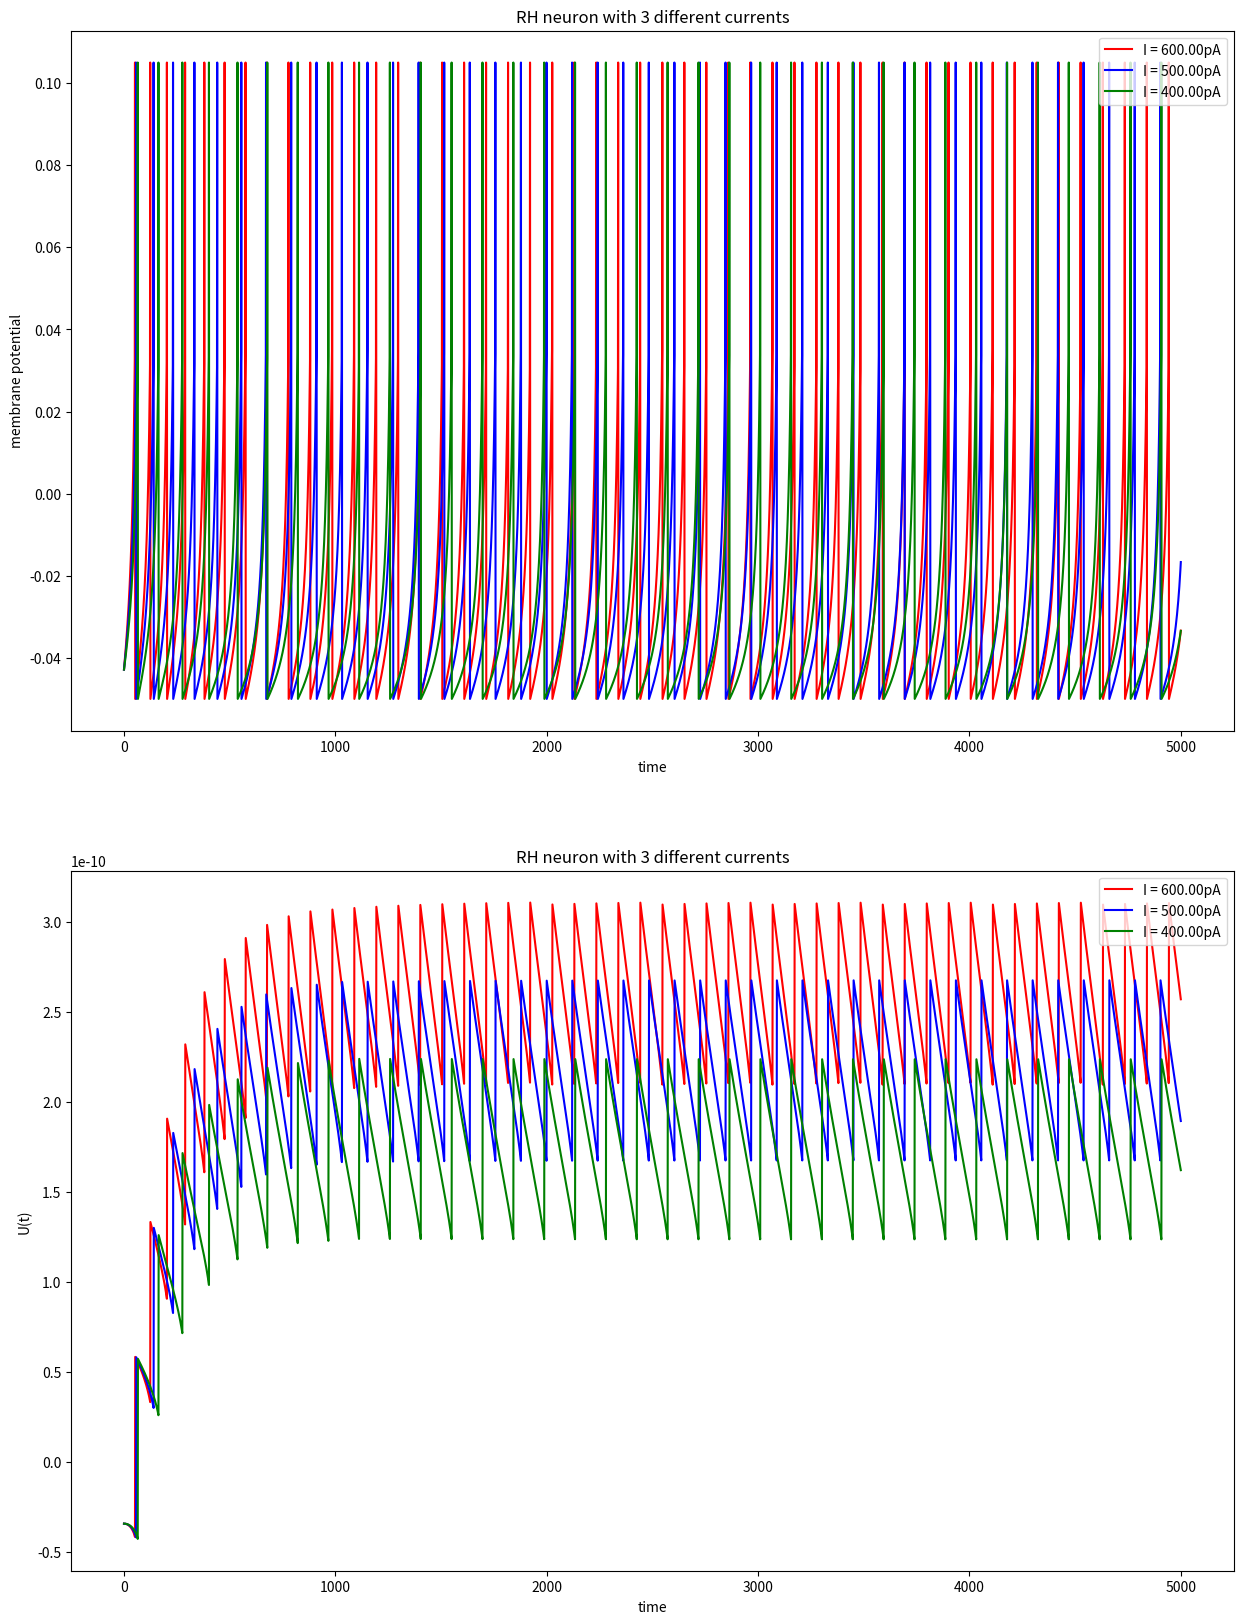
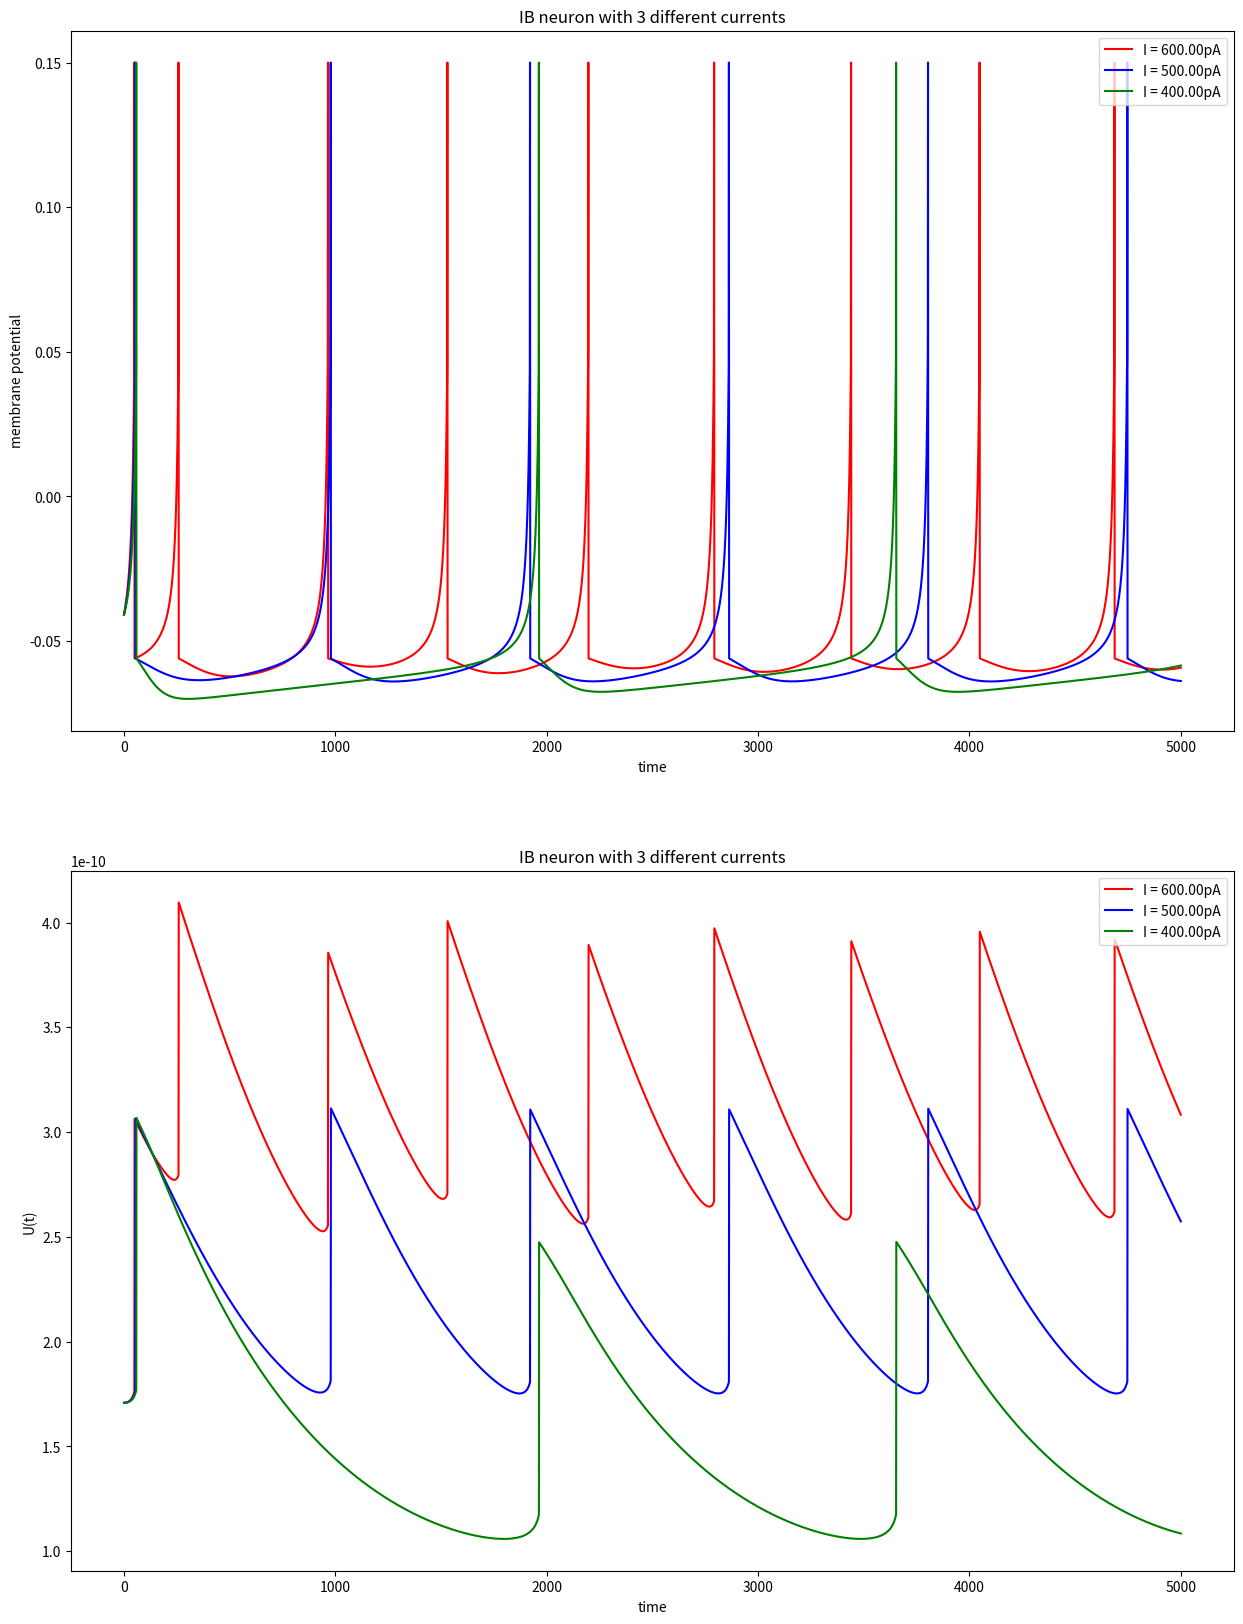
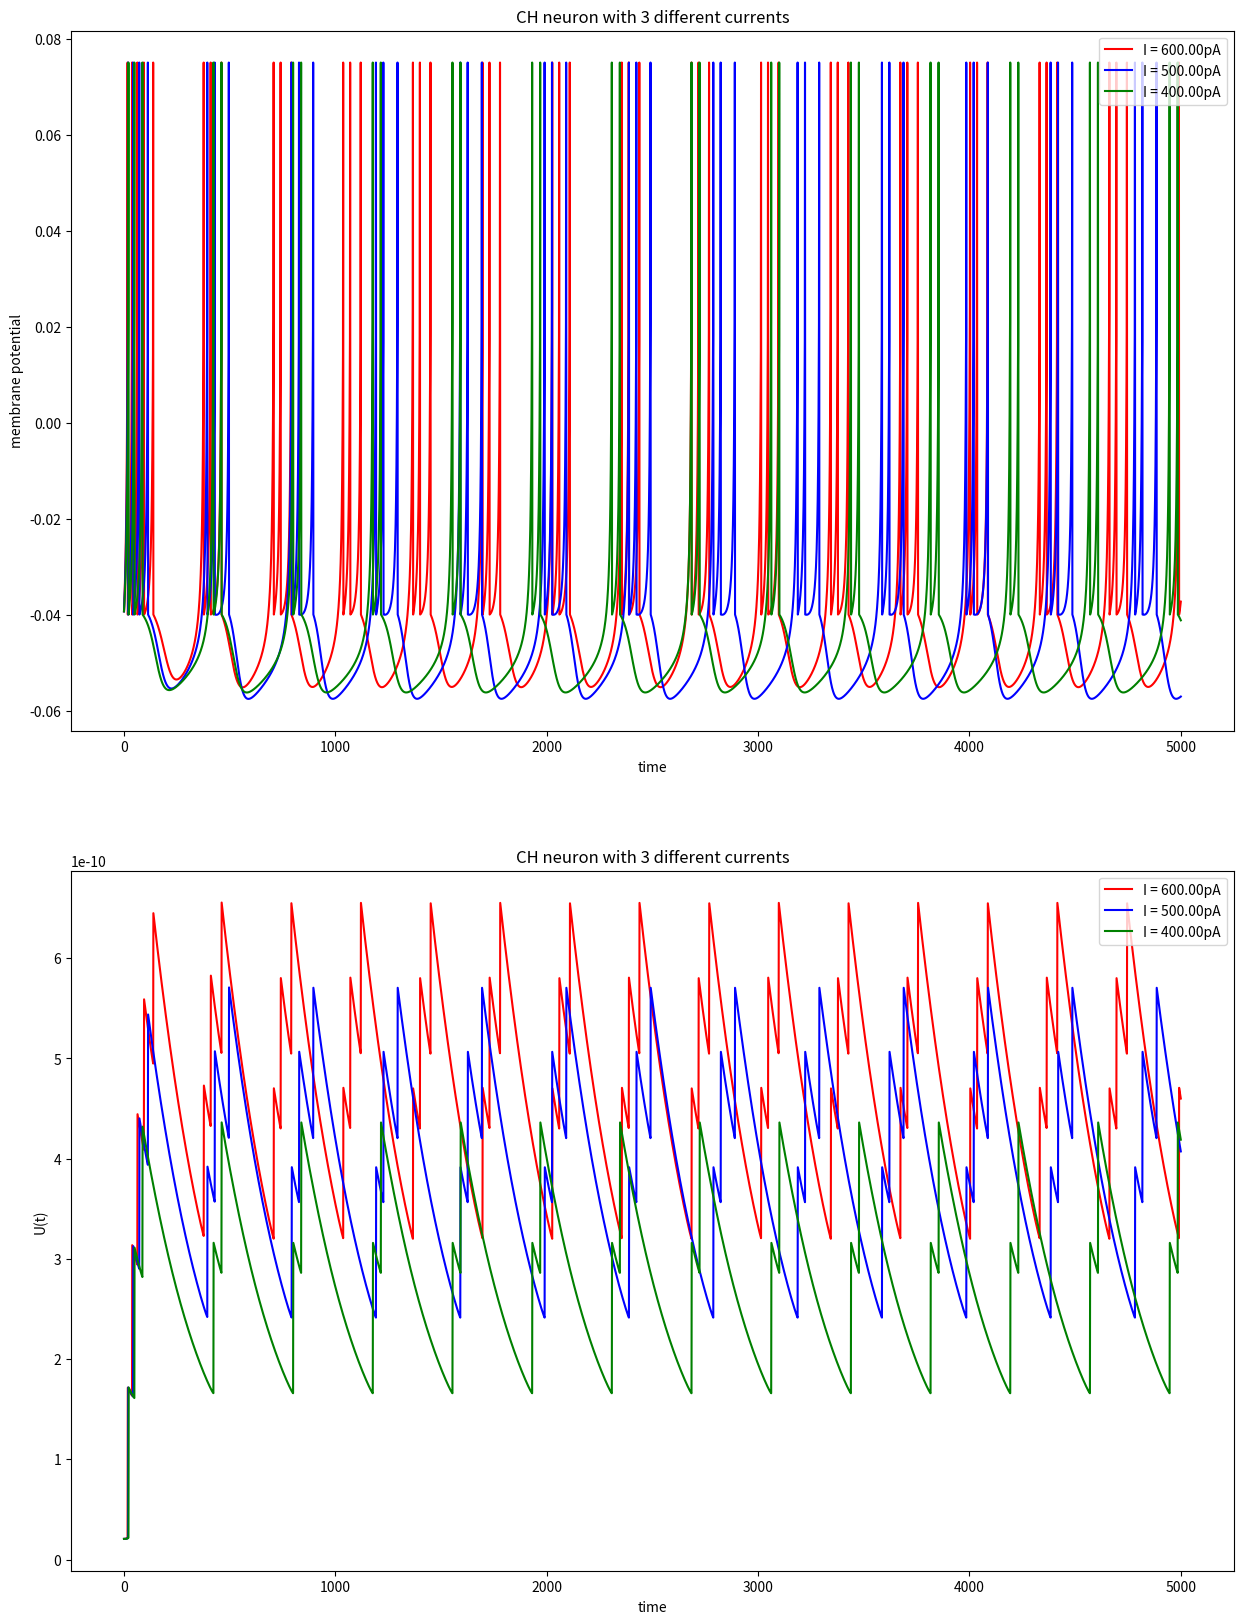

The matplotlib source for these figures, in order:
import numpy as np
import matplotlib.pyplot as plt

class IZHIKEVICH():
    def __init__(self, C, Kz, Er, Et, a, b, c, d, V_thresh, num_neurons=1):
        self.C = C
        self.Kz = Kz
        self.Er = Er
        self.Et = Et
        self.a = a
        self.b = b
        self.c = c
        self.d = d
        self.V_thresh = V_thresh
        self.num_neurons = num_neurons
        self.fireflag = [False]*num_neurons
    
    def compute(self, V0, U0, I, delta_t):
        '''
            I : array having current values at all the time [num_neurons X n_t]
            V0 : initial memberane potential [num_neurons, ]
            U0 : initial U [num_neurons, ]
        '''
        self.delta_t = delta_t
        n_t = I.shape[1]
        V = []
        U = []
        Vi = V0
        Ui = U0
        V.append(Vi)
        U.append(Ui)
        for i in range(n_t):
            Vi, Ui = self.update_fn(Vi, Ui, I[:,i].reshape(self.num_neurons,1))
            V.append(Vi)
            U.append(Ui)
        V = np.concatenate(V, axis=1)
        U = np.concatenate(U, axis=1)
        return V, U
    
    def update_fn(self, Vi, Ui, Ii):
        V_i1 = Vi + self.delta_t*( (1/self.C)*( (self.Kz*(Vi - self.Er)*(Vi - self.Et)) - Ui + Ii ) )
        U_i1 = Ui + self.delta_t*( self.a*(self.b*(Vi - self.Er) - Ui))

        for idx, f in enumerate(self.fireflag):
            if f == True: #overide the calculation with the reset potential
                self.fireflag[idx] = False
                reset_V = self.c
                reset_U = Ui[idx] + self.d
                V_i1[idx,0] = reset_V
                U_i1[idx,0] = reset_U
        
        for idx, v in enumerate(V_i1):
            if v[0] >= self.V_thresh: #fire
                print(idx, 'firing!!')
                V_i1[idx] = 3*self.V_thresh
                self.fireflag[idx] = True
        
        return V_i1, U_i1

######## RS model ############
C1 = 100*(10**-12)
Kz1 = 0.7*(10**-6)
Er1 = -60*(10**-3)
Et1 = -40*(10**-3)
a1 = 0.03*(10**3)
b1 = -2*(10**-9)
c1 = -50*(10**-3)
d1 = 100*(10**-12)
V_thresh1 = 35*(10**-3)
######## IB model ############
C2 = 150*(10**-12)
Kz2 = 1.2*(10**-6)
Er2 = -75*(10**-3)
Et2 = -45*(10**-3)
a2 = 0.01*(10**3)
b2 = 5*(10**-9)
c2 = -56*(10**-3)
d2 = 130*(10**-12)
V_thresh2 = 50*(10**-3)
######## CH model ############
C3 = 50*(10**-12)
Kz3 = 1.5*(10**-6)
Er3 = -60*(10**-3)
Et3 = -40*(10**-3)
a3 = 0.03*(10**3)
b3 = 1*(10**-9)
c3 = -40*(10**-3)
d3 = 150*(10**-12)
V_thresh3 = 25*(10**-3)


neuronRHs = IZHIKEVICH(C1, Kz1, Er1, Et1, a1, b1, c1, d1, V_thresh1, num_neurons=3)
neuronIBs = IZHIKEVICH(C2, Kz2, Er2, Et2, a2, b2, c2, d2, V_thresh2, num_neurons=3)
neuronCHs = IZHIKEVICH(C3, Kz3, Er3, Et3, a3, b3, c3, d3, V_thresh3, num_neurons=3)

delta_t = 0.1*(10**-3)
T = 500*(10**-3)
I1 = np.array([600*(10**-12)]*int(T/delta_t))
I1 = I1.reshape(1,-1)
I2 = np.array([500*(10**-12)]*int(T/delta_t))
I2 = I2.reshape(1,-1)
I3 = np.array([400*(10**-12)]*int(T/delta_t))
I3 = I3.reshape(1,-1)
I = np.concatenate([I1, I2, I3], axis=0)
print(I.shape)

print('I = {:.2f}pA'.format(I1[0,0]*(10**12)))
print('I = {:.2f}pA'.format(I2[0,0]*(10**12)))
print('I = {:.2f}pA'.format(I3[0,0]*(10**12)))

V10 = b1/Kz1 + Et1
U10 = b1*(b1/Kz1 + Et1 - Er1)
#
V20 = b2/Kz2 + Et2
U20 = b2*(b2/Kz2 + Et2 - Er2)
#
V30 = b3/Kz3 + Et3
U30 = b3*(b3/Kz3 + Et3 - Er3)

def simulate_neuron(type):
    if type == 'RH':
        V0, U0 = V10*np.ones(shape=(3,1)), U10*np.ones(shape=(3,1))
        neurons = neuronRHs
    elif type == 'IB':
        V0, U0 = V20*np.ones(shape=(3,1)), U20*np.ones(shape=(3,1))
        neurons = neuronIBs
    elif type == 'CH':
        V0, U0 = V30*np.ones(shape=(3,1)), U30*np.ones(shape=(3,1))
        neurons = neuronCHs
    V, U = neurons.compute(V0, U0, I, delta_t)

    plt.figure(figsize=(15, 20))
    plt.subplot(2,1,1)
    plt.title('{} neuron with 3 different currents'.format(type))
    plt.plot(V[0,:], 'r', label='I = {:.2f}pA'.format(I[0,0]*(10**12)))
    plt.plot(V[1,:], 'b', label='I = {:.2f}pA'.format(I[1,0]*(10**12)))
    plt.plot(V[2,:], 'g', label='I = {:.2f}pA'.format(I[2,0]*(10**12)))
    plt.ylabel('membrane potential')
    plt.xlabel('time')
    plt.legend(loc=1)

    plt.subplot(2,1,2)
    plt.title('{} neuron with 3 different currents'.format(type))
    plt.plot(U[0,:], 'r', label='I = {:.2f}pA'.format(I[0,0]*(10**12)))
    plt.plot(U[1,:], 'b', label='I = {:.2f}pA'.format(I[1,0]*(10**12)))
    plt.plot(U[2,:], 'g', label='I = {:.2f}pA'.format(I[2,0]*(10**12)))
    plt.ylabel('U(t)')
    plt.xlabel('time')
    plt.legend(loc=1)

    plt.show()

simulate_neuron('RH')
simulate_neuron('IB')
simulate_neuron('CH')



